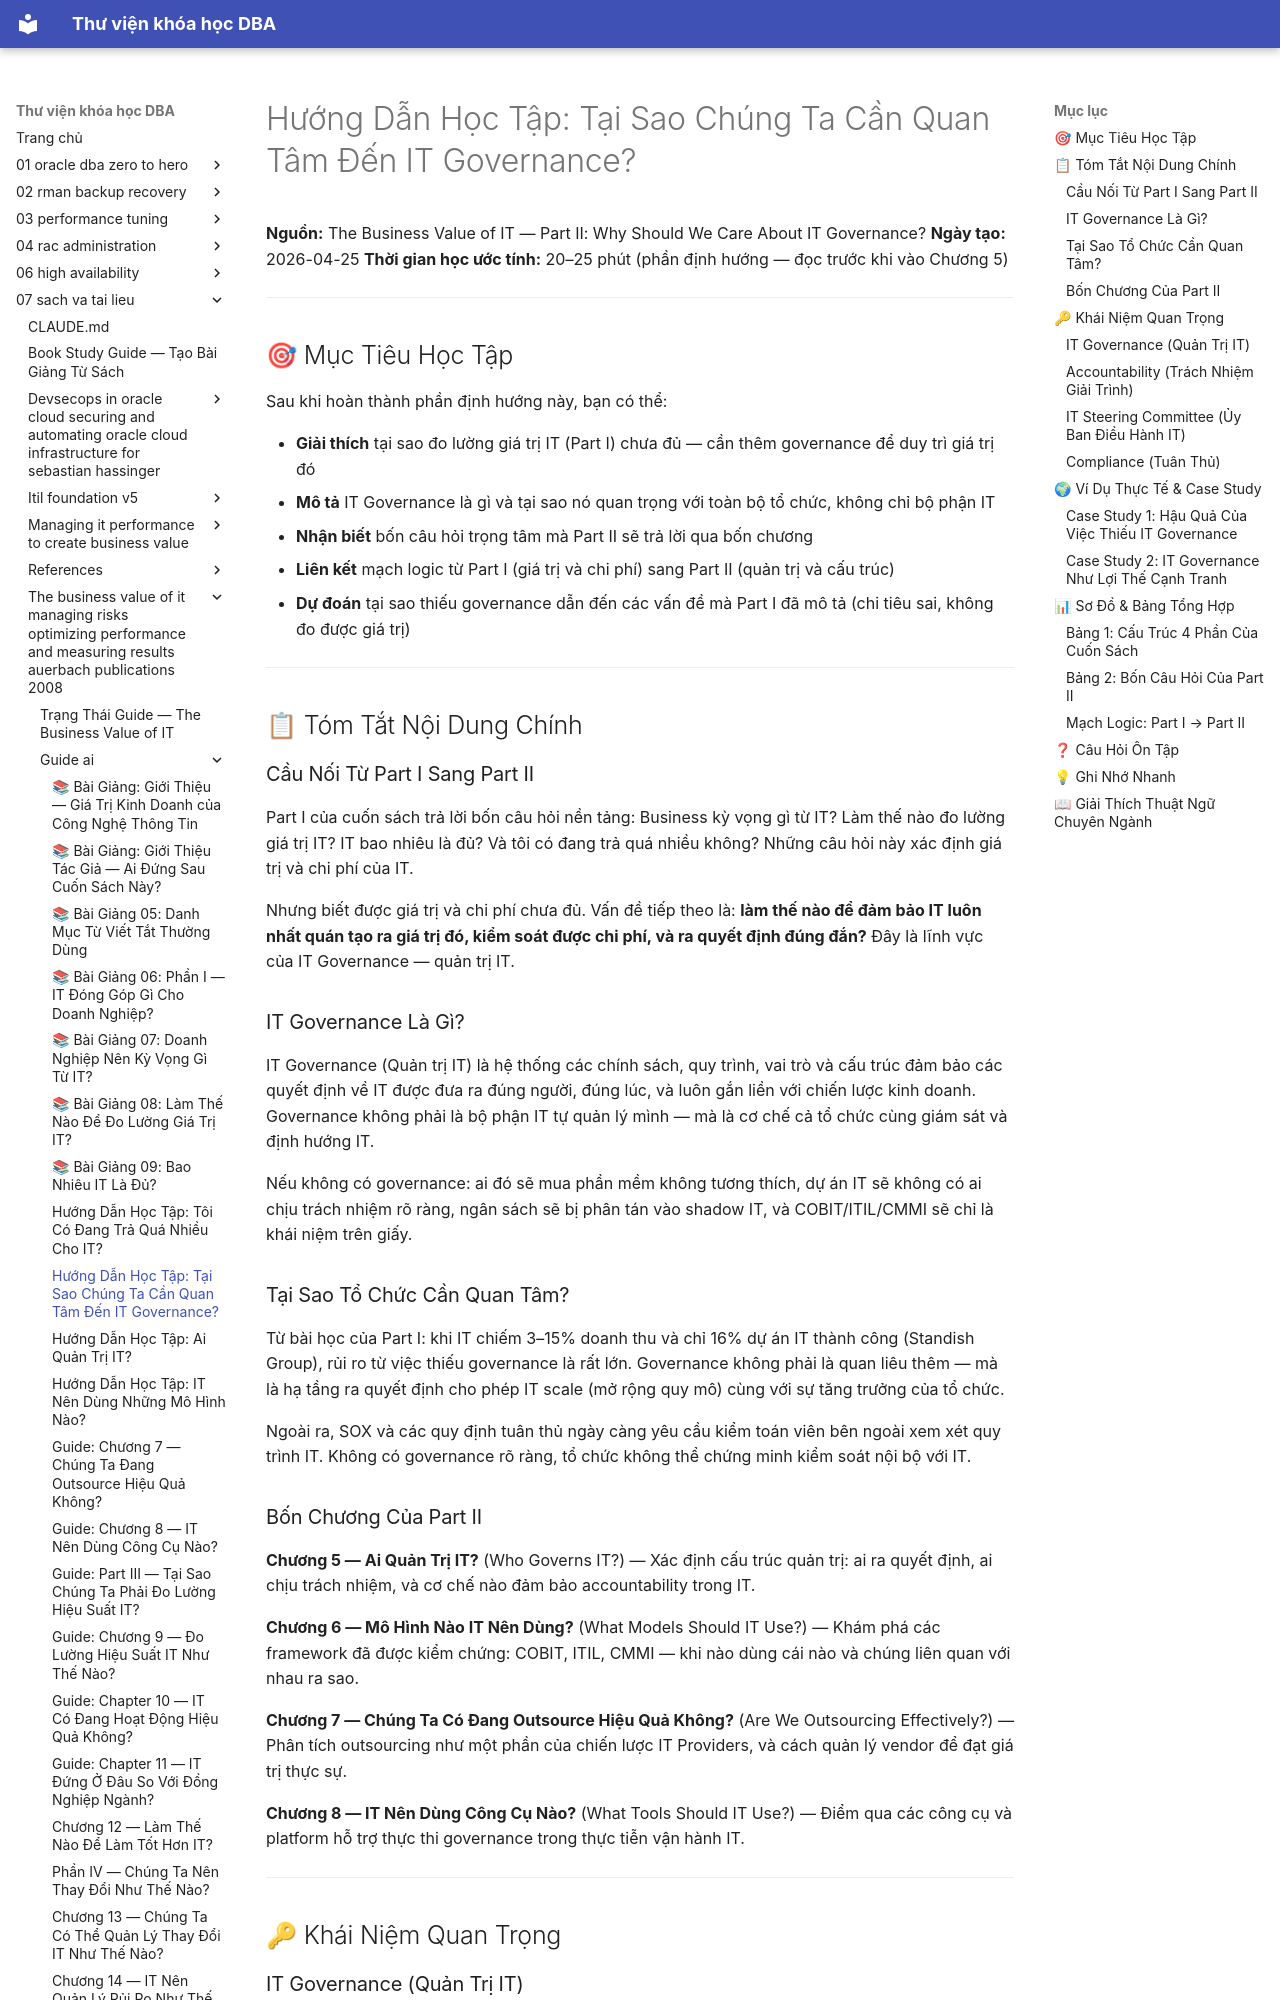

repository: quochuyag/MkDocs_local · page: 07-sach-va-tai-lieu/the-business-value-of-it-managing-risks-optimizing-performance-and-measuring-results-auerbach-publications-2008/guide-ai/011-part-ii-why-should-we-care-about-it-governance-guide/in · generator: mkdocs

---
title: 'Hướng Dẫn Học Tập: Tại Sao Chúng Ta Cần Quan Tâm Đến IT Governance?'
course: 07-sach-va-tai-lieu
source: pdf_md/the-business-value-of-it-managing-risks-optimizing-performance-and-measuring-results-auerbach-publications-2008/guide_ai/11_part-ii-why-should-we-care-about-it-governance_guide.md
---

# Hướng Dẫn Học Tập: Tại Sao Chúng Ta Cần Quan Tâm Đến IT Governance?

**Nguồn:** The Business Value of IT — Part II: Why Should We Care About IT Governance?
**Ngày tạo:** 2026-04-25
**Thời gian học ước tính:** 20–25 phút (phần định hướng — đọc trước khi vào Chương 5)

---

## 🎯 Mục Tiêu Học Tập

Sau khi hoàn thành phần định hướng này, bạn có thể:

- **Giải thích** tại sao đo lường giá trị IT (Part I) chưa đủ — cần thêm governance để duy trì giá trị đó
- **Mô tả** IT Governance là gì và tại sao nó quan trọng với toàn bộ tổ chức, không chỉ bộ phận IT
- **Nhận biết** bốn câu hỏi trọng tâm mà Part II sẽ trả lời qua bốn chương
- **Liên kết** mạch logic từ Part I (giá trị và chi phí) sang Part II (quản trị và cấu trúc)
- **Dự đoán** tại sao thiếu governance dẫn đến các vấn đề mà Part I đã mô tả (chi tiêu sai, không đo được giá trị)

---

## 📋 Tóm Tắt Nội Dung Chính

### Cầu Nối Từ Part I Sang Part II

Part I của cuốn sách trả lời bốn câu hỏi nền tảng: Business kỳ vọng gì từ IT? Làm thế nào đo lường giá trị IT? IT bao nhiêu là đủ? Và tôi có đang trả quá nhiều không? Những câu hỏi này xác định giá trị và chi phí của IT.

Nhưng biết được giá trị và chi phí chưa đủ. Vấn đề tiếp theo là: **làm thế nào để đảm bảo IT luôn nhất quán tạo ra giá trị đó, kiểm soát được chi phí, và ra quyết định đúng đắn?** Đây là lĩnh vực của IT Governance — quản trị IT.

### IT Governance Là Gì?

IT Governance (Quản trị IT) là hệ thống các chính sách, quy trình, vai trò và cấu trúc đảm bảo các quyết định về IT được đưa ra đúng người, đúng lúc, và luôn gắn liền với chiến lược kinh doanh. Governance không phải là bộ phận IT tự quản lý mình — mà là cơ chế cả tổ chức cùng giám sát và định hướng IT.

Nếu không có governance: ai đó sẽ mua phần mềm không tương thích, dự án IT sẽ không có ai chịu trách nhiệm rõ ràng, ngân sách sẽ bị phân tán vào shadow IT, và COBIT/ITIL/CMMI sẽ chỉ là khái niệm trên giấy.

### Tại Sao Tổ Chức Cần Quan Tâm?

Từ bài học của Part I: khi IT chiếm 3–15% doanh thu và chỉ 16% dự án IT thành công (Standish Group), rủi ro từ việc thiếu governance là rất lớn. Governance không phải là quan liêu thêm — mà là hạ tầng ra quyết định cho phép IT scale (mở rộng quy mô) cùng với sự tăng trưởng của tổ chức.

Ngoài ra, SOX và các quy định tuân thủ ngày càng yêu cầu kiểm toán viên bên ngoài xem xét quy trình IT. Không có governance rõ ràng, tổ chức không thể chứng minh kiểm soát nội bộ với IT.

### Bốn Chương Của Part II

**Chương 5 — Ai Quản Trị IT?** (Who Governs IT?) — Xác định cấu trúc quản trị: ai ra quyết định, ai chịu trách nhiệm, và cơ chế nào đảm bảo accountability trong IT.

**Chương 6 — Mô Hình Nào IT Nên Dùng?** (What Models Should IT Use?) — Khám phá các framework đã được kiểm chứng: COBIT, ITIL, CMMI — khi nào dùng cái nào và chúng liên quan với nhau ra sao.

**Chương 7 — Chúng Ta Có Đang Outsource Hiệu Quả Không?** (Are We Outsourcing Effectively?) — Phân tích outsourcing như một phần của chiến lược IT Providers, và cách quản lý vendor để đạt giá trị thực sự.

**Chương 8 — IT Nên Dùng Công Cụ Nào?** (What Tools Should IT Use?) — Điểm qua các công cụ và platform hỗ trợ thực thi governance trong thực tiễn vận hành IT.

---

## 🔑 Khái Niệm Quan Trọng
